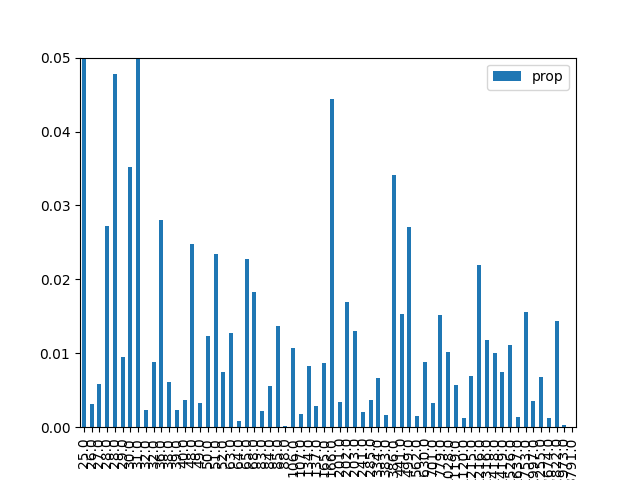

Values plotted in this chart, from the file beside it:
, result, prop, energy
1, 000001, 0.2448, 25.0
9, 001001, 0.003116, 26.0
18, 010010, 0.005842, 27.0
26, 011010, 0.02723, 28.0
38, 100110, 0.04774, 28.0
29, 011101, 0.009507, 29.0
5, 000101, 0.03521, 30.0
33, 100001, 0.06844, 31.0
42, 101010, 0.002279, 32.0
22, 010110, 0.008847, 32.0
20, 010100, 0.02806, 36.0
6, 000110, 0.006153, 38.0
34, 100010, 0.002363, 39.0
41, 101001, 0.003747, 40.0
24, 011000, 0.02481, 48.0
45, 101101, 0.003266, 49.0
10, 001010, 0.01237, 50.0
17, 010001, 0.0234, 51.0
37, 100101, 0.007489, 52.0
16, 010000, 0.01277, 63.0
36, 100100, 0.0008727, 64.0
2, 000010, 0.02278, 65.0
25, 011001, 0.01823, 68.0
13, 001101, 0.002236, 83.0
40, 101000, 0.005534, 84.0
30, 011110, 0.01373, 85.0
21, 010101, 0.0001298, 88.0
4, 000100, 0.01075, 106.0
32, 100000, 0.001807, 107.0
8, 001000, 0.008332, 134.0
46, 101110, 0.002832, 137.0
0, 000000, 0.00864, 165.0
53, 110101, 0.0444, 166.0
28, 011100, 0.003466, 201.0
57, 111001, 0.01698, 202.0
14, 001110, 0.01303, 203.0
49, 110001, 0.002042, 241.0
44, 101100, 0.003682, 285.0
54, 110110, 0.006626, 334.0
12, 001100, 0.001608, 383.0
58, 111010, 0.03406, 386.0
50, 110010, 0.01533, 441.0
61, 111101, 0.02707, 499.0
52, 110100, 0.001484, 562.0
56, 111000, 0.008834, 630.0
48, 110000, 0.003208, 701.0
62, 111110, 0.0152, 779.0
23, 010111, 0.01022, 1028
60, 111100, 0.00576, 1119
27, 011011, 0.001186, 1120
19, 010011, 0.00687, 1215
39, 100111, 0.02189, 1216
43, 101011, 0.01184, 1316
7, 000111, 0.01007, 1418
35, 100011, 0.007427, 1419
11, 001011, 0.01115, 1526
3, 000011, 0.001417, 1637
31, 011111, 0.01556, 1753
47, 101111, 0.003602, 1997
15, 001111, 0.006811, 2255
... 4 more rows
